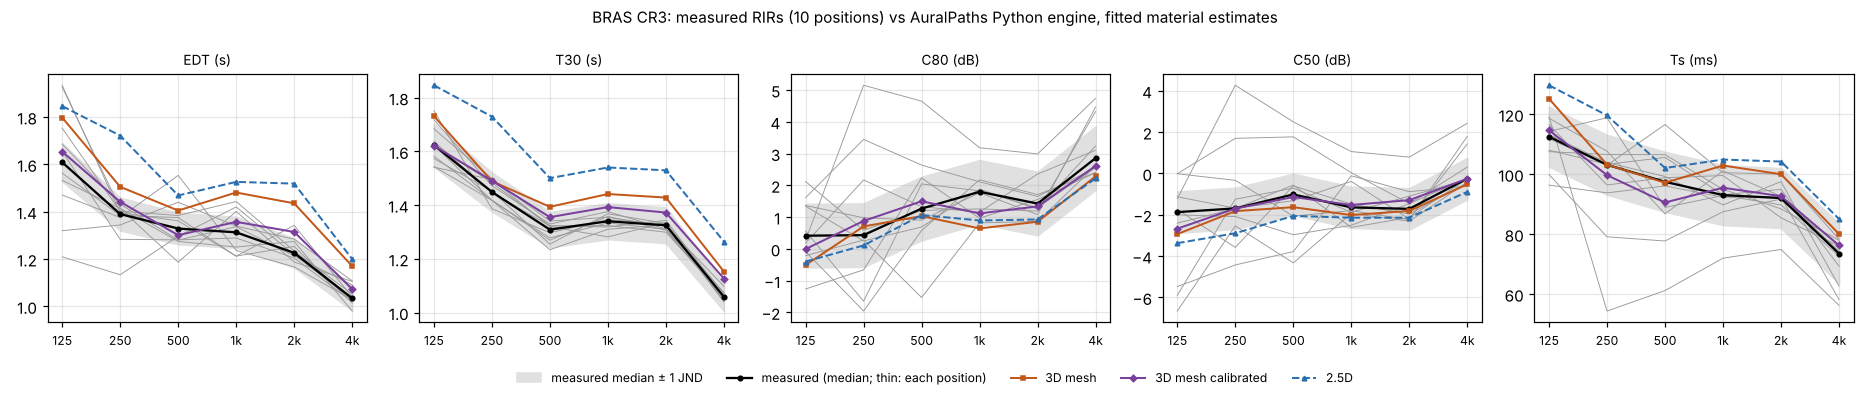

Values plotted in this chart, from the file beside it:
hall, coeffs, pair, criterion, band_hz, model, measured, simulated, diff_jnd
CR3, fitted, LS1-MP1, EDT, 125, 3D mesh, 1.532, 1.716, 2.4
CR3, fitted, LS1-MP1, EDT, 250, 3D mesh, 1.414, 1.45, 0.52
CR3, fitted, LS1-MP1, EDT, 500, 3D mesh, 1.187, 1.373, 3.15
CR3, fitted, LS1-MP1, EDT, 1000, 3D mesh, 1.401, 1.428, 0.38
CR3, fitted, LS1-MP1, EDT, 2000, 3D mesh, 1.187, 1.396, 3.51
CR3, fitted, LS1-MP1, EDT, 4000, 3D mesh, 1.105, 1.157, 0.93
CR3, fitted, LS1-MP2, EDT, 125, 3D mesh, 1.934, 1.643, -3.01
CR3, fitted, LS1-MP2, EDT, 250, 3D mesh, 1.395, 1.385, -0.15
CR3, fitted, LS1-MP2, EDT, 500, 3D mesh, 1.361, 1.305, -0.83
CR3, fitted, LS1-MP2, EDT, 1000, 3D mesh, 1.212, 1.364, 2.51
CR3, fitted, LS1-MP2, EDT, 2000, 3D mesh, 1.342, 1.324, -0.27
CR3, fitted, LS1-MP2, EDT, 4000, 3D mesh, 1.039, 1.082, 0.83
CR3, fitted, LS1-MP3, EDT, 125, 3D mesh, 1.563, 1.914, 4.49
CR3, fitted, LS1-MP3, EDT, 250, 3D mesh, 1.384, 1.592, 3.0
CR3, fitted, LS1-MP3, EDT, 500, 3D mesh, 1.375, 1.488, 1.65
CR3, fitted, LS1-MP3, EDT, 1000, 3D mesh, 1.212, 1.57, 5.91
CR3, fitted, LS1-MP3, EDT, 2000, 3D mesh, 1.253, 1.523, 4.31
CR3, fitted, LS1-MP3, EDT, 4000, 3D mesh, 1.014, 1.204, 3.74
CR3, fitted, LS1-MP4, EDT, 125, 3D mesh, 1.686, 1.732, 0.55
CR3, fitted, LS1-MP4, EDT, 250, 3D mesh, 1.432, 1.527, 1.33
CR3, fitted, LS1-MP4, EDT, 500, 3D mesh, 1.28, 1.476, 3.06
CR3, fitted, LS1-MP4, EDT, 1000, 3D mesh, 1.337, 1.523, 2.79
CR3, fitted, LS1-MP4, EDT, 2000, 3D mesh, 1.213, 1.496, 4.66
CR3, fitted, LS1-MP4, EDT, 4000, 3D mesh, 1.091, 1.244, 2.81
CR3, fitted, LS1-MP5, EDT, 125, 3D mesh, 1.209, 1.898, 11.39
CR3, fitted, LS1-MP5, EDT, 250, 3D mesh, 1.133, 1.597, 8.17
CR3, fitted, LS1-MP5, EDT, 500, 3D mesh, 1.296, 1.5, 3.14
CR3, fitted, LS1-MP5, EDT, 1000, 3D mesh, 1.42, 1.56, 1.97
CR3, fitted, LS1-MP5, EDT, 2000, 3D mesh, 1.218, 1.53, 5.12
CR3, fitted, LS1-MP5, EDT, 4000, 3D mesh, 1.028, 1.293, 5.15
CR3, fitted, LS2-MP1, EDT, 125, 3D mesh, 1.926, 1.851, -0.78
CR3, fitted, LS2-MP1, EDT, 250, 3D mesh, 1.414, 1.483, 0.97
CR3, fitted, LS2-MP1, EDT, 500, 3D mesh, 1.274, 1.393, 1.86
CR3, fitted, LS2-MP1, EDT, 1000, 3D mesh, 1.251, 1.475, 3.59
CR3, fitted, LS2-MP1, EDT, 2000, 3D mesh, 1.274, 1.43, 2.45
CR3, fitted, LS2-MP1, EDT, 4000, 3D mesh, 0.98, 1.121, 2.86
CR3, fitted, LS2-MP2, EDT, 125, 3D mesh, 1.753, 1.935, 2.07
CR3, fitted, LS2-MP2, EDT, 250, 3D mesh, 1.402, 1.607, 2.91
CR3, fitted, LS2-MP2, EDT, 500, 3D mesh, 1.384, 1.494, 1.59
CR3, fitted, LS2-MP2, EDT, 1000, 3D mesh, 1.443, 1.571, 1.78
CR3, fitted, LS2-MP2, EDT, 2000, 3D mesh, 1.234, 1.517, 4.6
CR3, fitted, LS2-MP2, EDT, 4000, 3D mesh, 1.052, 1.192, 2.67
CR3, fitted, LS2-MP3, EDT, 125, 3D mesh, 1.32, 1.81, 7.43
CR3, fitted, LS2-MP3, EDT, 250, 3D mesh, 1.344, 1.529, 2.76
CR3, fitted, LS2-MP3, EDT, 500, 3D mesh, 1.44, 1.417, -0.32
CR3, fitted, LS2-MP3, EDT, 1000, 3D mesh, 1.339, 1.487, 2.21
CR3, fitted, LS2-MP3, EDT, 2000, 3D mesh, 1.284, 1.44, 2.43
CR3, fitted, LS2-MP3, EDT, 4000, 3D mesh, 1.108, 1.183, 1.35
CR3, fitted, LS2-MP4, EDT, 125, 3D mesh, 1.654, 1.785, 1.58
CR3, fitted, LS2-MP4, EDT, 250, 3D mesh, 1.283, 1.445, 2.52
CR3, fitted, LS2-MP4, EDT, 500, 3D mesh, 1.281, 1.365, 1.32
CR3, fitted, LS2-MP4, EDT, 1000, 3D mesh, 1.289, 1.439, 2.34
CR3, fitted, LS2-MP4, EDT, 2000, 3D mesh, 1.205, 1.403, 3.3
CR3, fitted, LS2-MP4, EDT, 4000, 3D mesh, 1.02, 1.103, 1.63
CR3, fitted, LS2-MP5, EDT, 125, 3D mesh, 1.47, 1.757, 3.9
CR3, fitted, LS2-MP5, EDT, 250, 3D mesh, 1.375, 1.42, 0.66
CR3, fitted, LS2-MP5, EDT, 500, 3D mesh, 1.553, 1.33, -2.88
CR3, fitted, LS2-MP5, EDT, 1000, 3D mesh, 1.236, 1.41, 2.81
CR3, fitted, LS2-MP5, EDT, 2000, 3D mesh, 1.167, 1.355, 3.23
CR3, fitted, LS2-MP5, EDT, 4000, 3D mesh, 1.028, 1.082, 1.05
... 932 more rows
